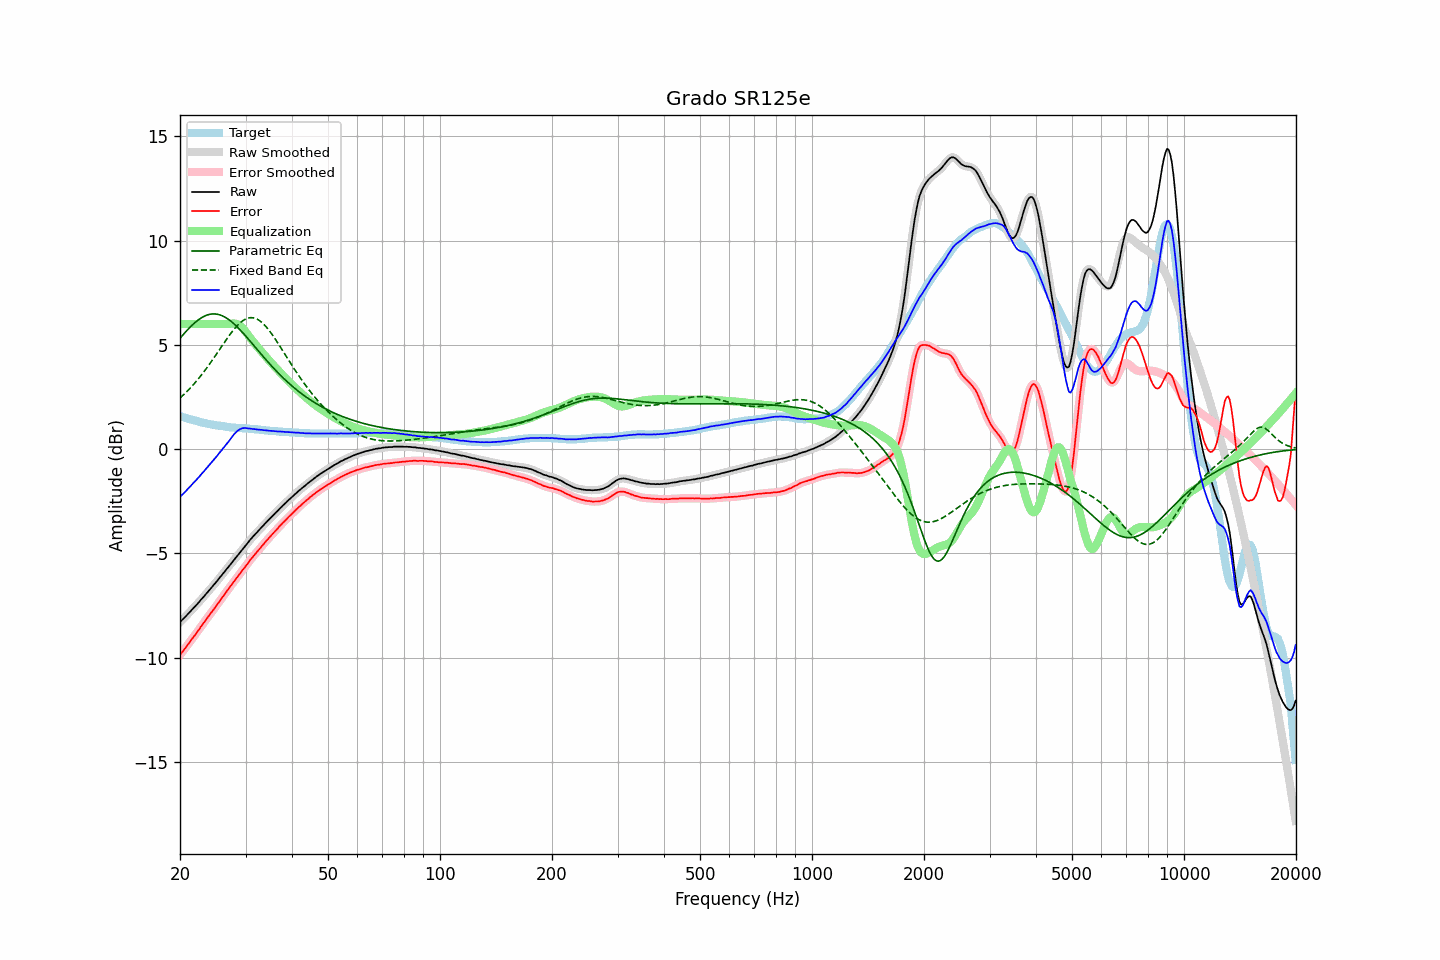

Data behind this chart, as committed beside it:
frequency, raw, error, smoothed, error_smoothed, equalization, parametric_eq, fixed_band_eq, equalized_raw, equalized_smoothed, target
20.00, -8.29, -9.87, -8.29, -9.87, 6.00, 5.31, 2.45, -2.29, -2.29, 1.58
20.20, -8.21, -9.77, -8.22, -9.77, 6.00, 5.40, 2.52, -2.21, -2.22, 1.56
20.40, -8.14, -9.67, -8.14, -9.67, 6.00, 5.49, 2.59, -2.14, -2.14, 1.53
20.61, -8.06, -9.57, -8.06, -9.57, 6.00, 5.58, 2.66, -2.06, -2.06, 1.51
20.81, -7.98, -9.47, -7.98, -9.47, 6.00, 5.66, 2.74, -1.98, -1.98, 1.49
21.02, -7.90, -9.36, -7.90, -9.36, 6.00, 5.74, 2.82, -1.90, -1.90, 1.46
21.23, -7.81, -9.25, -7.82, -9.25, 6.00, 5.82, 2.90, -1.81, -1.82, 1.44
21.44, -7.73, -9.15, -7.73, -9.15, 6.00, 5.90, 2.98, -1.73, -1.73, 1.42
21.66, -7.65, -9.05, -7.65, -9.05, 6.00, 5.97, 3.06, -1.65, -1.65, 1.40
21.87, -7.57, -8.95, -7.57, -8.95, 6.00, 6.04, 3.15, -1.57, -1.57, 1.38
22.09, -7.48, -8.84, -7.49, -8.85, 6.00, 6.11, 3.24, -1.48, -1.49, 1.36
22.31, -7.40, -8.74, -7.40, -8.74, 6.00, 6.17, 3.33, -1.40, -1.40, 1.34
22.54, -7.32, -8.63, -7.32, -8.63, 6.00, 6.23, 3.42, -1.32, -1.32, 1.31
22.76, -7.22, -8.51, -7.23, -8.52, 6.00, 6.28, 3.52, -1.22, -1.23, 1.29
22.99, -7.14, -8.41, -7.14, -8.41, 6.00, 6.33, 3.62, -1.14, -1.14, 1.27
23.22, -7.05, -8.30, -7.05, -8.30, 6.00, 6.37, 3.72, -1.05, -1.05, 1.25
23.45, -6.96, -8.20, -6.96, -8.20, 6.00, 6.40, 3.82, -0.96, -0.96, 1.24
23.69, -6.87, -8.09, -6.87, -8.09, 6.00, 6.43, 3.93, -0.87, -0.87, 1.22
23.92, -6.78, -7.99, -6.78, -7.99, 6.00, 6.45, 4.03, -0.78, -0.78, 1.21
24.16, -6.69, -7.88, -6.70, -7.89, 6.00, 6.47, 4.14, -0.69, -0.70, 1.19
24.40, -6.61, -7.79, -6.61, -7.78, 6.00, 6.48, 4.25, -0.61, -0.61, 1.18
24.65, -6.51, -7.68, -6.52, -7.68, 6.00, 6.48, 4.36, -0.51, -0.52, 1.17
24.89, -6.42, -7.57, -6.42, -7.58, 6.00, 6.48, 4.48, -0.42, -0.42, 1.15
25.14, -6.33, -7.47, -6.33, -7.47, 6.00, 6.47, 4.59, -0.33, -0.33, 1.14
25.39, -6.23, -7.36, -6.23, -7.36, 6.00, 6.45, 4.70, -0.23, -0.23, 1.13
25.65, -6.13, -7.25, -6.14, -7.26, 6.00, 6.43, 4.82, -0.13, -0.14, 1.12
25.91, -6.04, -7.15, -6.04, -7.15, 6.00, 6.40, 4.93, -0.04, -0.04, 1.11
26.16, -5.94, -7.04, -5.95, -7.04, 6.00, 6.37, 5.05, 0.06, 0.05, 1.10
26.43, -5.85, -6.93, -5.85, -6.93, 6.00, 6.32, 5.16, 0.15, 0.15, 1.08
26.69, -5.75, -6.82, -5.76, -6.82, 6.00, 6.28, 5.27, 0.25, 0.24, 1.07
26.96, -5.66, -6.72, -5.66, -6.72, 6.00, 6.23, 5.38, 0.34, 0.34, 1.06
27.23, -5.56, -6.61, -5.57, -6.62, 6.01, 6.17, 5.49, 0.44, 0.44, 1.05
27.50, -5.47, -6.51, -5.47, -6.51, 6.02, 6.11, 5.59, 0.54, 0.55, 1.04
27.77, -5.37, -6.41, -5.37, -6.41, 6.02, 6.05, 5.69, 0.65, 0.65, 1.04
28.05, -5.27, -6.30, -5.28, -6.30, 6.02, 5.98, 5.78, 0.74, 0.74, 1.03
28.33, -5.18, -6.20, -5.18, -6.20, 6.00, 5.90, 5.87, 0.82, 0.82, 1.02
28.62, -5.08, -6.10, -5.09, -6.10, 5.97, 5.83, 5.95, 0.89, 0.89, 1.02
28.90, -4.99, -6.00, -4.99, -6.00, 5.93, 5.75, 6.03, 0.94, 0.94, 1.01
29.19, -4.89, -5.90, -4.89, -5.90, 5.87, 5.67, 6.09, 0.98, 0.98, 1.01
29.48, -4.79, -5.79, -4.80, -5.80, 5.80, 5.58, 6.15, 1.01, 1.00, 1.00
29.78, -4.70, -5.70, -4.70, -5.70, 5.71, 5.50, 6.20, 1.01, 1.01, 1.00
30.08, -4.60, -5.59, -4.61, -5.60, 5.61, 5.41, 6.24, 1.01, 1.01, 0.99
30.38, -4.51, -5.50, -4.51, -5.49, 5.51, 5.32, 6.27, 0.99, 1.00, 0.99
30.68, -4.41, -5.39, -4.41, -5.39, 5.40, 5.23, 6.29, 0.99, 0.99, 0.98
30.99, -4.31, -5.28, -4.32, -5.29, 5.30, 5.14, 6.30, 0.98, 0.98, 0.97
31.30, -4.23, -5.20, -4.23, -5.19, 5.20, 5.05, 6.30, 0.97, 0.97, 0.97
31.61, -4.14, -5.10, -4.15, -5.10, 5.11, 4.96, 6.29, 0.96, 0.96, 0.96
31.93, -4.06, -5.01, -4.06, -5.02, 5.01, 4.87, 6.26, 0.95, 0.95, 0.95
32.24, -3.98, -4.93, -3.98, -4.92, 4.92, 4.78, 6.23, 0.94, 0.94, 0.95
32.57, -3.89, -4.83, -3.89, -4.83, 4.83, 4.69, 6.18, 0.93, 0.93, 0.94
32.89, -3.81, -4.74, -3.81, -4.74, 4.74, 4.60, 6.13, 0.92, 0.93, 0.93
33.22, -3.72, -4.64, -3.73, -4.65, 4.65, 4.51, 6.07, 0.92, 0.92, 0.92
33.55, -3.65, -4.56, -3.65, -4.55, 4.56, 4.42, 5.99, 0.90, 0.91, 0.91
33.89, -3.56, -4.46, -3.56, -4.46, 4.47, 4.33, 5.91, 0.90, 0.90, 0.90
34.23, -3.48, -4.37, -3.48, -4.38, 4.38, 4.24, 5.83, 0.89, 0.89, 0.89
34.57, -3.40, -4.29, -3.40, -4.29, 4.29, 4.15, 5.73, 0.89, 0.89, 0.89
34.92, -3.32, -4.20, -3.32, -4.20, 4.20, 4.07, 5.63, 0.88, 0.88, 0.88
35.27, -3.24, -4.11, -3.24, -4.12, 4.12, 3.98, 5.53, 0.87, 0.87, 0.87
35.62, -3.16, -4.03, -3.17, -4.03, 4.03, 3.90, 5.42, 0.87, 0.87, 0.87
35.97, -3.09, -3.95, -3.09, -3.95, 3.95, 3.82, 5.31, 0.86, 0.86, 0.86
... 635 more rows
